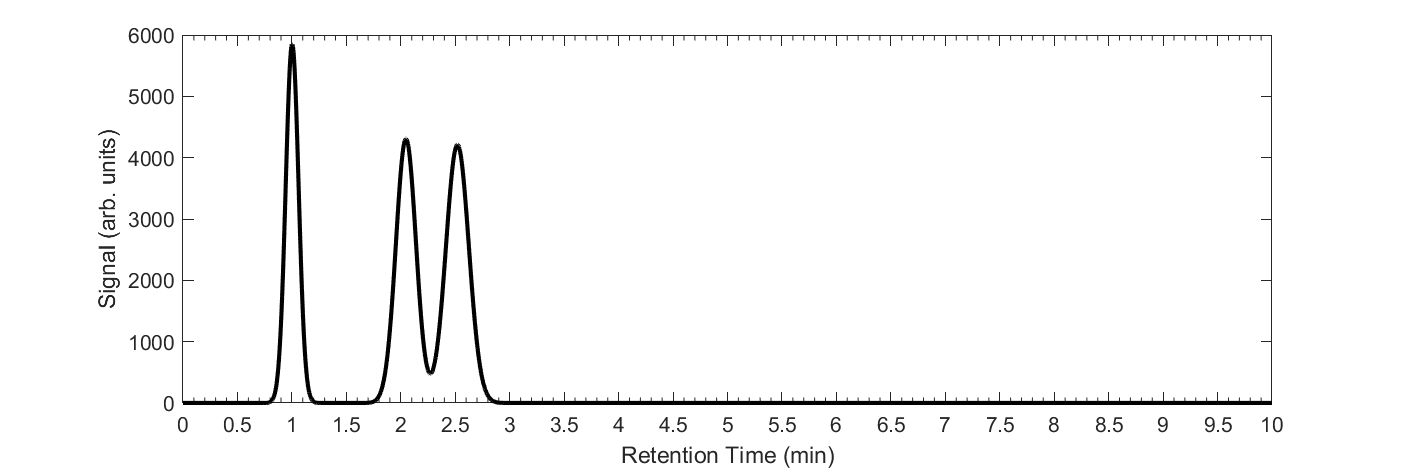

The data file committed next to this chart (first rows):
Retention Time (min), Signal (arb. units)
0, 1.86277652404662e-59
0.005, 7.80003480503535e-59
0.01, 3.2428156290196e-58
0.015, 1.33856019654074e-57
0.02, 5.48584443830783e-57
0.025, 2.23223031608e-56
0.03, 9.01829522106328e-56
0.035, 3.61742742375634e-55
0.04, 1.44067207253967e-54
0.045, 5.69666105986389e-54
0.05, 2.23648276638196e-53
0.055, 8.71767478932438e-53
0.06, 3.37384948477801e-52
0.065, 1.29640493681375e-51
0.07, 4.94590284346545e-51
0.075, 1.87344271449314e-50
0.08, 7.04571687097683e-50
0.085, 2.63087303034539e-49
0.09, 9.75359061051566e-49
0.095, 3.59020369210682e-48
0.1, 1.31208988598689e-47
0.105, 4.76099821621244e-47
0.11, 1.71523007095465e-46
0.115, 6.13531234917669e-46
0.12, 2.1789180947557e-45
0.125, 7.68307487658263e-45
0.13, 2.68979485304337e-44
0.135, 9.34960327313575e-44
0.14, 3.22668923549609e-43
0.145, 1.10563309431355e-42
0.15, 3.76144617443636e-42
0.155, 1.27054077028978e-41
0.16, 4.26100743596196e-41
0.165, 1.41881545601314e-40
0.17, 4.69061147786784e-40
0.175, 1.53965332895544e-39
0.18, 5.01771928369815e-39
0.185, 1.62360249148996e-38
0.19, 5.21606493665712e-38
0.195, 1.66378115964777e-37
0.2, 5.269135259376e-37
0.205, 1.65680892136054e-36
0.21, 5.17243967217963e-36
0.215, 1.60327631190552e-35
0.22, 4.93413752756787e-35
0.225, 1.50766223640023e-34
0.23, 4.5739013737913e-34
0.235, 1.37771525418927e-33
0.24, 4.12023579261681e-33
0.245, 1.22341726885369e-32
0.25, 3.60675858804629e-32
0.255, 1.05572176476172e-31
0.26, 3.06811622883687e-31
0.265, 8.85286971763989e-31
0.27, 2.53621618952823e-30
0.275, 7.21403757818136e-30
0.28, 2.0373256937802e-29
0.285, 5.71258212679532e-29
0.29, 1.59035611637066e-28
0.295, 4.39588419154796e-28
... 1,941 more rows
